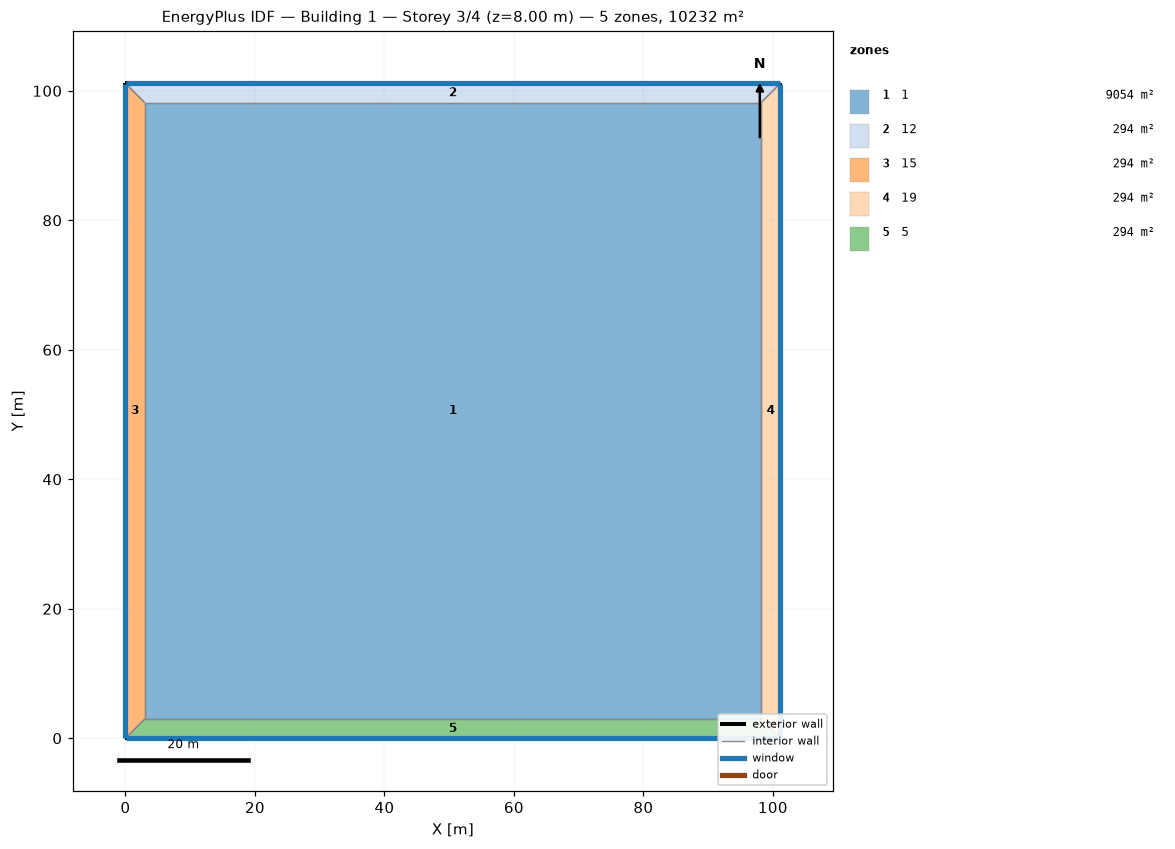
=== STOREY PLAN SPEC (per zone: floor XY polygon, exterior-wall plan segments, windows/doors) ===
zone 1: 1  (9054.2 m²)
  floor: (3.00, 3.00) (3.00, 98.15) (98.15, 98.15) (98.15, 3.00)
  interior walls: 4
zone 2: 12  (294.5 m²)
  floor: (0.00, 101.15) (101.15, 101.15) (98.15, 98.15) (3.00, 98.15)
  exterior wall: (101.15, 101.15) – (0.00, 101.15)  [101.2 m]
    window: (101.13, 101.15) – (0.03, 101.15)  [56.6 m²]
  interior walls: 3
zone 3: 15  (294.5 m²)
  floor: (0.00, 0.00) (0.00, 101.15) (3.00, 98.15) (3.00, 3.00)
  exterior wall: (0.00, 101.15) – (0.00, 0.00)  [101.2 m]
    window: (0.00, 101.13) – (0.00, 0.03)  [56.6 m²]
  interior walls: 3
zone 4: 19  (294.5 m²)
  floor: (101.15, 101.15) (101.15, 0.00) (98.15, 3.00) (98.15, 98.15)
  exterior wall: (101.15, 0.00) – (101.15, 101.15)  [101.2 m]
    window: (101.15, 0.03) – (101.15, 101.13)  [56.6 m²]
  interior walls: 3
zone 5: 5  (294.5 m²)
  floor: (101.15, 0.00) (0.00, 0.00) (3.00, 3.00) (98.15, 3.00)
  exterior wall: (0.00, 0.00) – (101.15, 0.00)  [101.2 m]
    window: (0.03, 0.00) – (101.13, 0.00)  [56.6 m²]
  interior walls: 3

=== DERIVED (storey summary) ===
Building: Building 1
Storey: 3 of 4  (floor level z = 8.00 m)
Storey gross floor area: 10232.0 m²
Zones on this storey: 5
  - 1: floor 9054.2 m²
  - 12: floor 294.5 m²; exterior wall 101.2 m (404.6 m²); 1 window(s) 56.6 m²; WWR 14.0%
  - 15: floor 294.5 m²; exterior wall 101.2 m (404.6 m²); 1 window(s) 56.6 m²; WWR 14.0%
  - 19: floor 294.5 m²; exterior wall 101.2 m (404.6 m²); 1 window(s) 56.6 m²; WWR 14.0%
  - 5: floor 294.5 m²; exterior wall 101.2 m (404.6 m²); 1 window(s) 56.6 m²; WWR 14.0%
Zone adjacency (shared interzone walls):
  - 1 ↔ 12
  - 1 ↔ 15
  - 1 ↔ 19
  - 1 ↔ 5
  - 12 ↔ 15
  - 12 ↔ 19
  - 15 ↔ 5
  - 19 ↔ 5